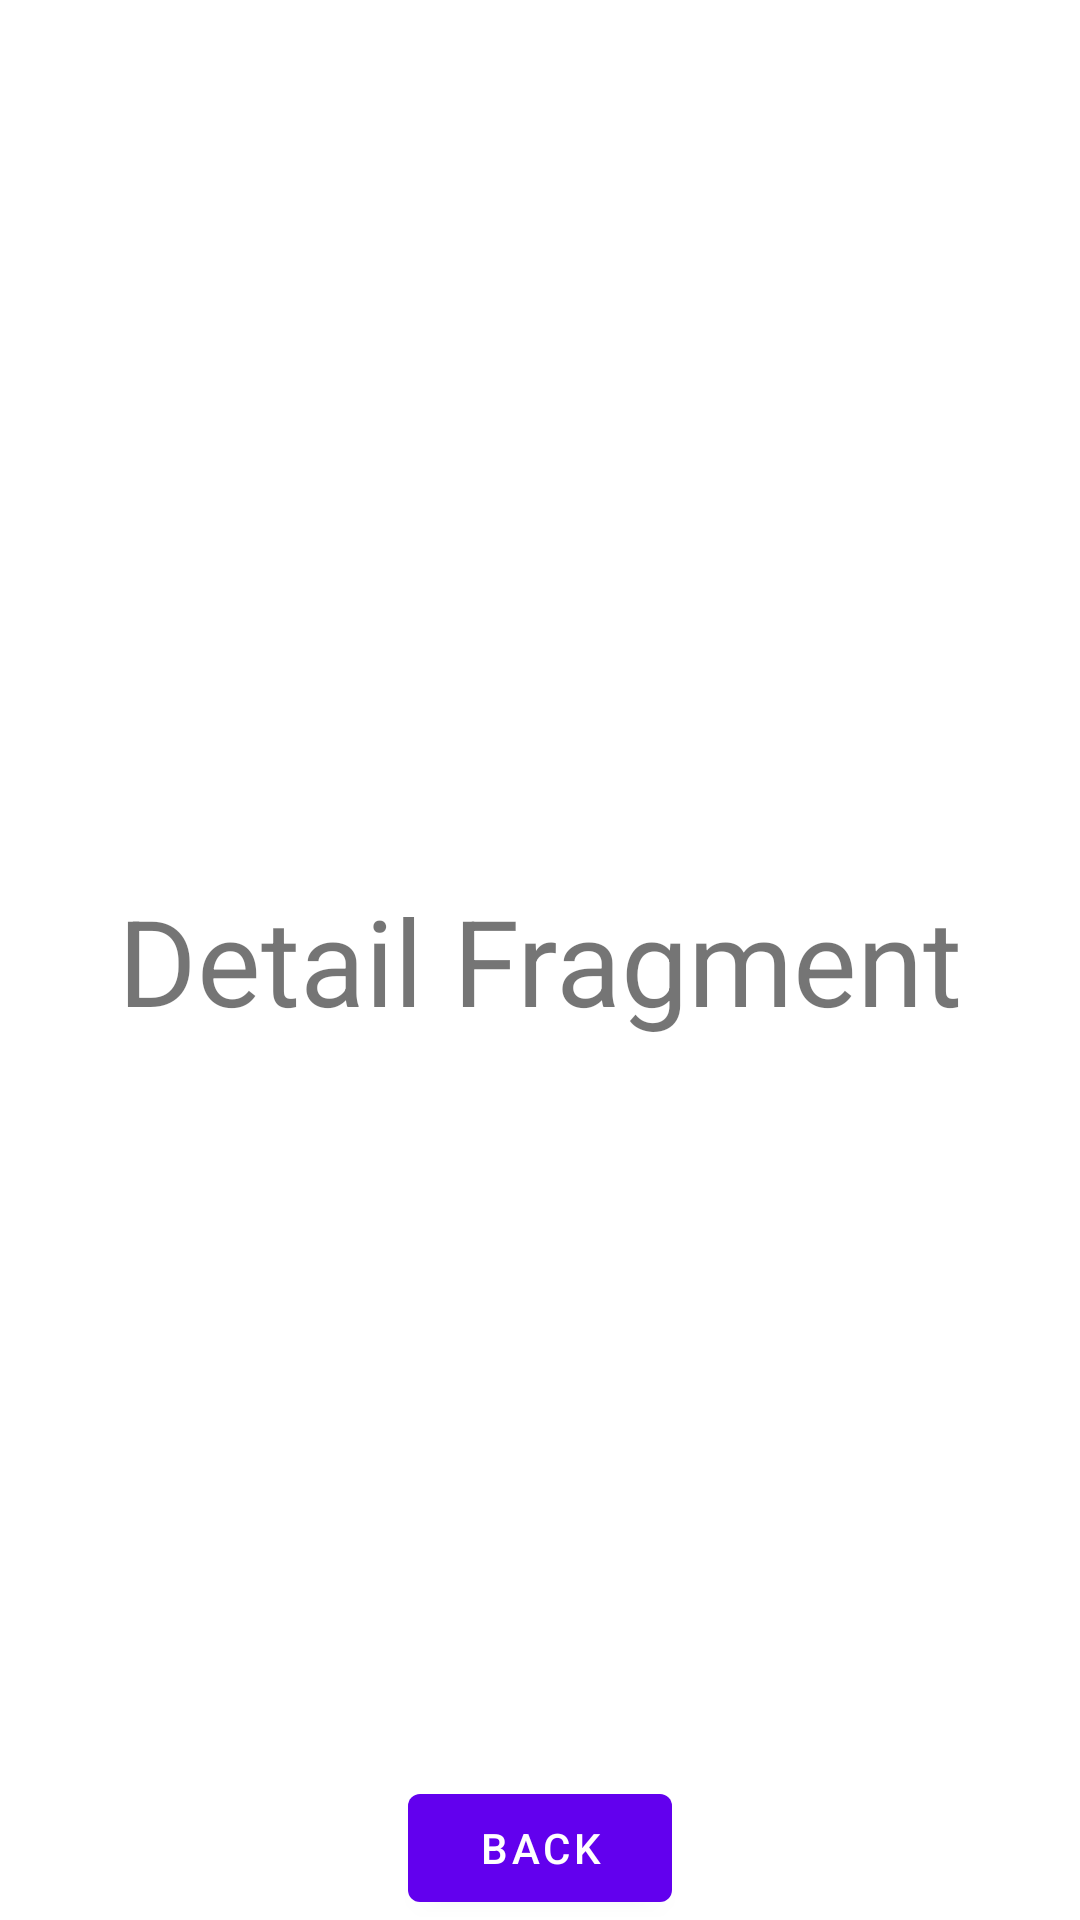

The Android layout XML behind this screen, and the referenced resources:
<!-- AndroidManifest.xml: application theme Theme.OnlyKats -->
<!-- res/layout/fragment_detail.xml -->
<?xml version="1.0" encoding="utf-8"?>
<androidx.constraintlayout.widget.ConstraintLayout xmlns:android="http://schemas.android.com/apk/res/android"
    xmlns:app="http://schemas.android.com/apk/res-auto"
    xmlns:tools="http://schemas.android.com/tools"
    android:layout_width="match_parent"
    android:layout_height="match_parent"
    tools:context=".view.DetailFragment">

    <TextView
        android:id="@+id/detail_text"
        android:layout_width="wrap_content"
        android:layout_height="wrap_content"
        android:text="Detail Fragment"
        android:textSize="40sp"
        app:layout_constraintBottom_toBottomOf="parent"
        app:layout_constraintEnd_toEndOf="parent"
        app:layout_constraintStart_toStartOf="parent"
        app:layout_constraintTop_toTopOf="parent" />

    <Button
        android:id="@+id/button4"
        android:layout_width="wrap_content"
        android:layout_height="wrap_content"
        android:text="Back"
        app:layout_constraintBottom_toBottomOf="parent"
        app:layout_constraintEnd_toEndOf="parent"
        app:layout_constraintStart_toStartOf="parent" />
</androidx.constraintlayout.widget.ConstraintLayout>
<!-- resources referenced by this layout -->
<resources>
  <style name="Theme.OnlyKats" parent="Theme.MaterialComponents.DayNight.DarkActionBar">
          
          <item name="colorPrimary">@color/purple_500</item>
          <item name="colorPrimaryVariant">@color/purple_700</item>
          <item name="colorOnPrimary">@color/white</item>
          
          <item name="colorSecondary">@color/teal_200</item>
          <item name="colorSecondaryVariant">@color/teal_700</item>
          <item name="colorOnSecondary">@color/black</item>
          
          <item name="android:statusBarColor" tools:targetApi="l">?attr/colorPrimaryVariant</item>
          
      </style>
  <!-- not gathered from this repository: default colours our renderer supplied (Android Studio template values) -->
  <color name="purple_500">#FF6200EE</color>
  <color name="purple_700">#FF3700B3</color>
  <color name="teal_200">#FF03DAC5</color>
  <color name="teal_700">#FF018786</color>
  <color name="black">#FF000000</color>
  <color name="white">#FFFFFFFF</color>
</resources>
